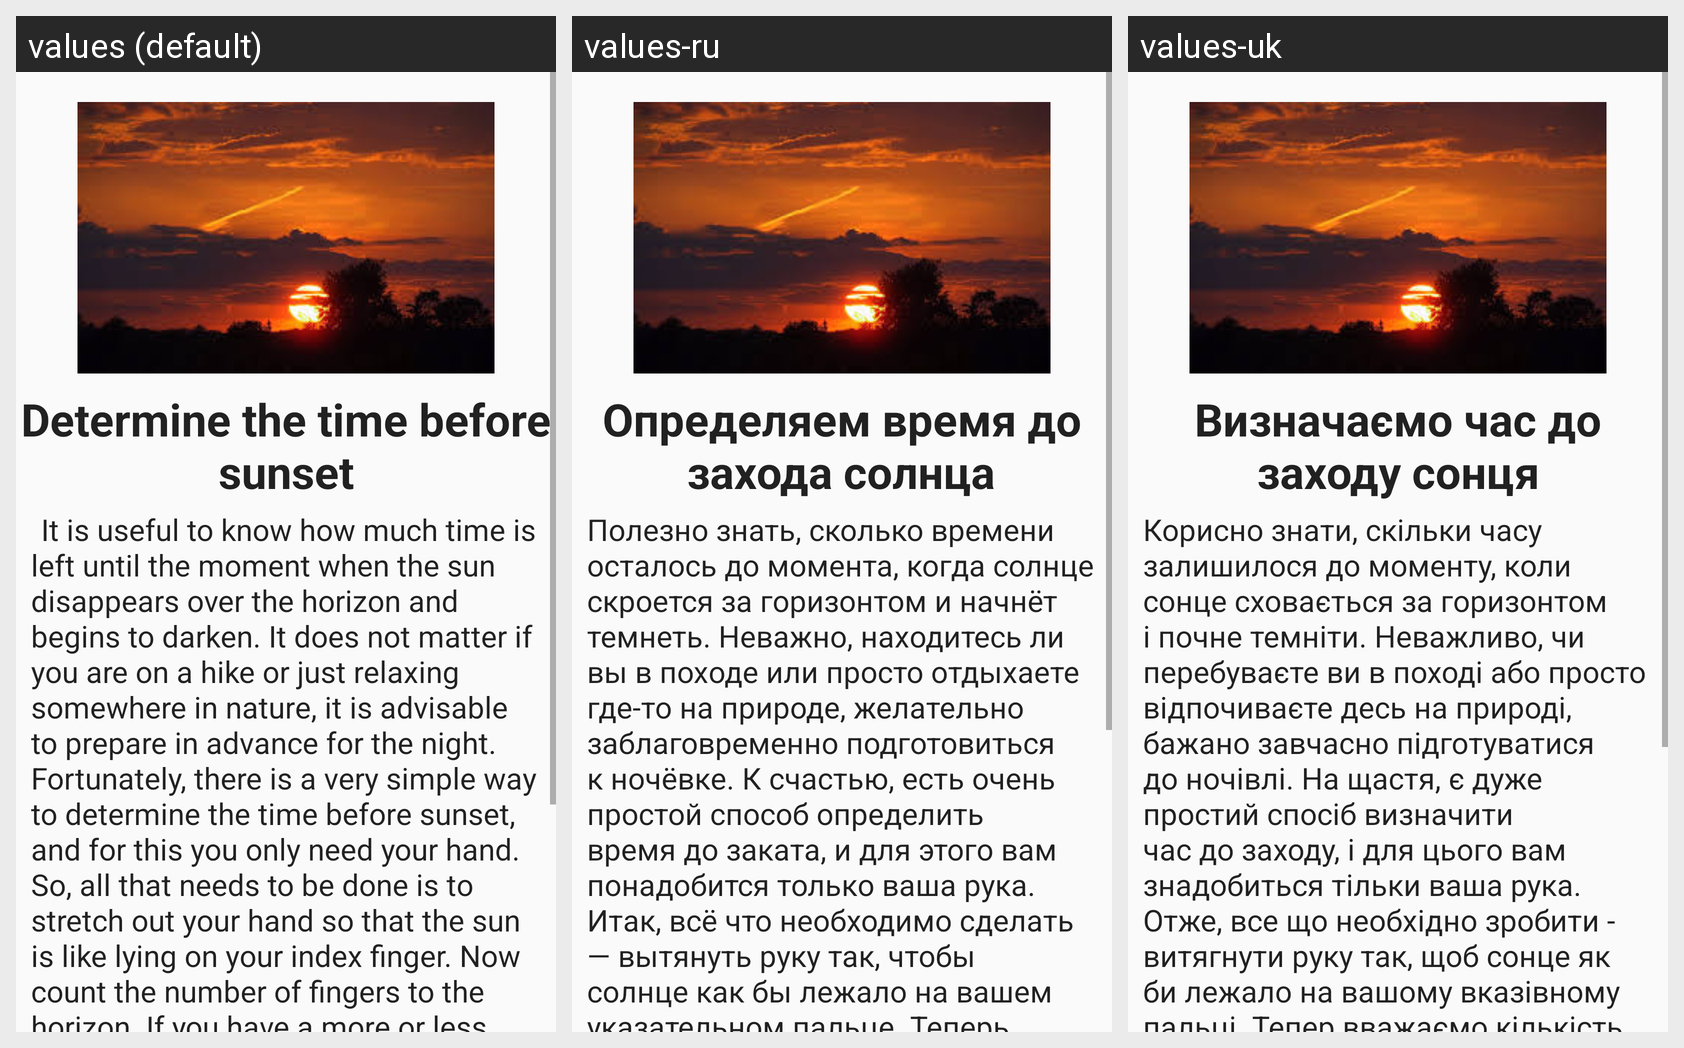

Strings drawn on this Android screen and how each of the app's shown locales translates them:
Android screen res/layout/fragment_fourth_book.xml rendered under 3 locales, left to right: values (default), values-ru, values-uk. Device: Nexus 5 (rendered at 1080×1920; each locale shown at half size, 540×960, under a caption strip naming it); theme AppTheme.
Strings drawn on this screen, with the default value and each locale's value (text and hints the layout hard-codes, and strings that could not be matched under every locale, appear in the picture but are not listed):

title4
  values: Determine the time before sunset
  values-ru: Определяем время до захода солнца	
  values-uk: Визначаємо час до заходу сонця

text4
  values: 	It is useful to know how much time is left until the moment when the sun disappears over the horizon and begins to darken. It does not matter if you are on a hike or just relaxing somewhere in nature, it is advisable to prepare in advance for the night. Fortunately, there is a very simple way to determine the time before sunset, and for this you only need your hand. So, all that needs to be done …[clipped]
  values-ru: Полезно знать, сколько времени осталось до момента, когда солнце скроется за горизонтом и начнёт темнеть. Неважно, находитесь ли вы в походе или просто отдыхаете где-то на природе, желательно заблаговременно подготовиться к ночёвке. К счастью, есть очень простой способ определить время до заката, и для этого вам понадобится только ваша рука. Итак, всё что необходимо сделать — вытянуть руку так, …[clipped]
  values-uk: Корисно знати, скільки часу залишилося до моменту, коли сонце сховається за горизонтом і почне темніти. Неважливо, чи перебуваєте ви в поході або просто відпочиваєте десь на природі, бажано завчасно підготуватися до ночівлі. На щастя, є дуже простий спосіб визначити час до заходу, і для цього вам знадобиться тільки ваша рука. Отже, все що необхідно зробити - витягнути руку так, щоб сонце як би …[clipped]
